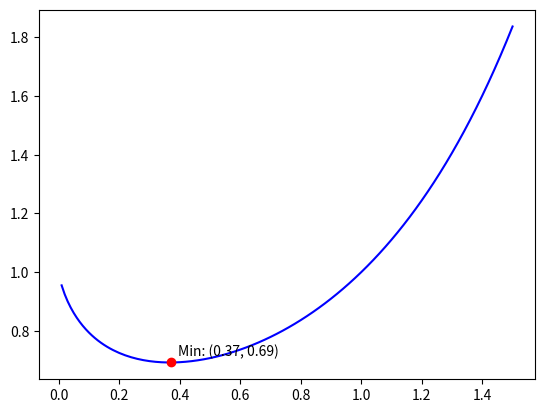

Source code (Python):
import matplotlib.pyplot as plt

# Genereer x-waarden van 0.01 tot 1.5 in stapjes van 0.01
x = [0.01, 0.02, 0.03, 0.04, 0.05, 0.06, 0.07, 0.08, 0.09, 0.10,
     0.11, 0.12, 0.13, 0.14, 0.15, 0.16, 0.17, 0.18, 0.19, 0.20,
     0.21, 0.22, 0.23, 0.24, 0.25, 0.26, 0.27, 0.28, 0.29, 0.30,
     0.31, 0.32, 0.33, 0.34, 0.35, 0.36, 0.37, 0.38, 0.39, 0.40,
     0.41, 0.42, 0.43, 0.44, 0.45, 0.46, 0.47, 0.48, 0.49, 0.50,
     0.51, 0.52, 0.53, 0.54, 0.55, 0.56, 0.57, 0.58, 0.59, 0.60,
     0.61, 0.62, 0.63, 0.64, 0.65, 0.66, 0.67, 0.68, 0.69, 0.70,
     0.71, 0.72, 0.73, 0.74, 0.75, 0.76, 0.77, 0.78, 0.79, 0.80,
     0.81, 0.82, 0.83, 0.84, 0.85, 0.86, 0.87, 0.88, 0.89, 0.90,
     0.91, 0.92, 0.93, 0.94, 0.95, 0.96, 0.97, 0.98, 0.99, 1.00,
     1.01, 1.02, 1.03, 1.04, 1.05, 1.06, 1.07, 1.08, 1.09, 1.10,
     1.11, 1.12, 1.13, 1.14, 1.15, 1.16, 1.17, 1.18, 1.19, 1.20,
     1.21, 1.22, 1.23, 1.24, 1.25, 1.26, 1.27, 1.28, 1.29, 1.30,
     1.31, 1.32, 1.33, 1.34, 1.35, 1.36, 1.37, 1.38, 1.39, 1.40,
     1.41, 1.42, 1.43, 1.44, 1.45, 1.46, 1.47, 1.48, 1.49, 1.50]

# Bereken y-waarden (f(x) = x^x)
y = [x_val**x_val for x_val in x]

# Vind het minimum
min_x, min_y = x[0], y[0]
for i in range(1, len(x)):
    if y[i] < min_y:
        min_x, min_y = x[i], y[i]

# Plot de grafiek
plt.plot(x, y, 'b-', label='f(x) = x^x')
plt.plot(min_x, min_y, 'ro', label='Minimum')

# Voeg een tekstlabel toe voor het minimum
plt.annotate(f'Min: ({min_x:.2f}, {min_y:.2f})', 
             (min_x, min_y), 
             xytext=(5, 5), 
             textcoords='offset points')

# Toon de grafiek
plt.show()

# Print het minimum naar de terminal
print(f"{min_x:.2f},{min_y:.2f}")
